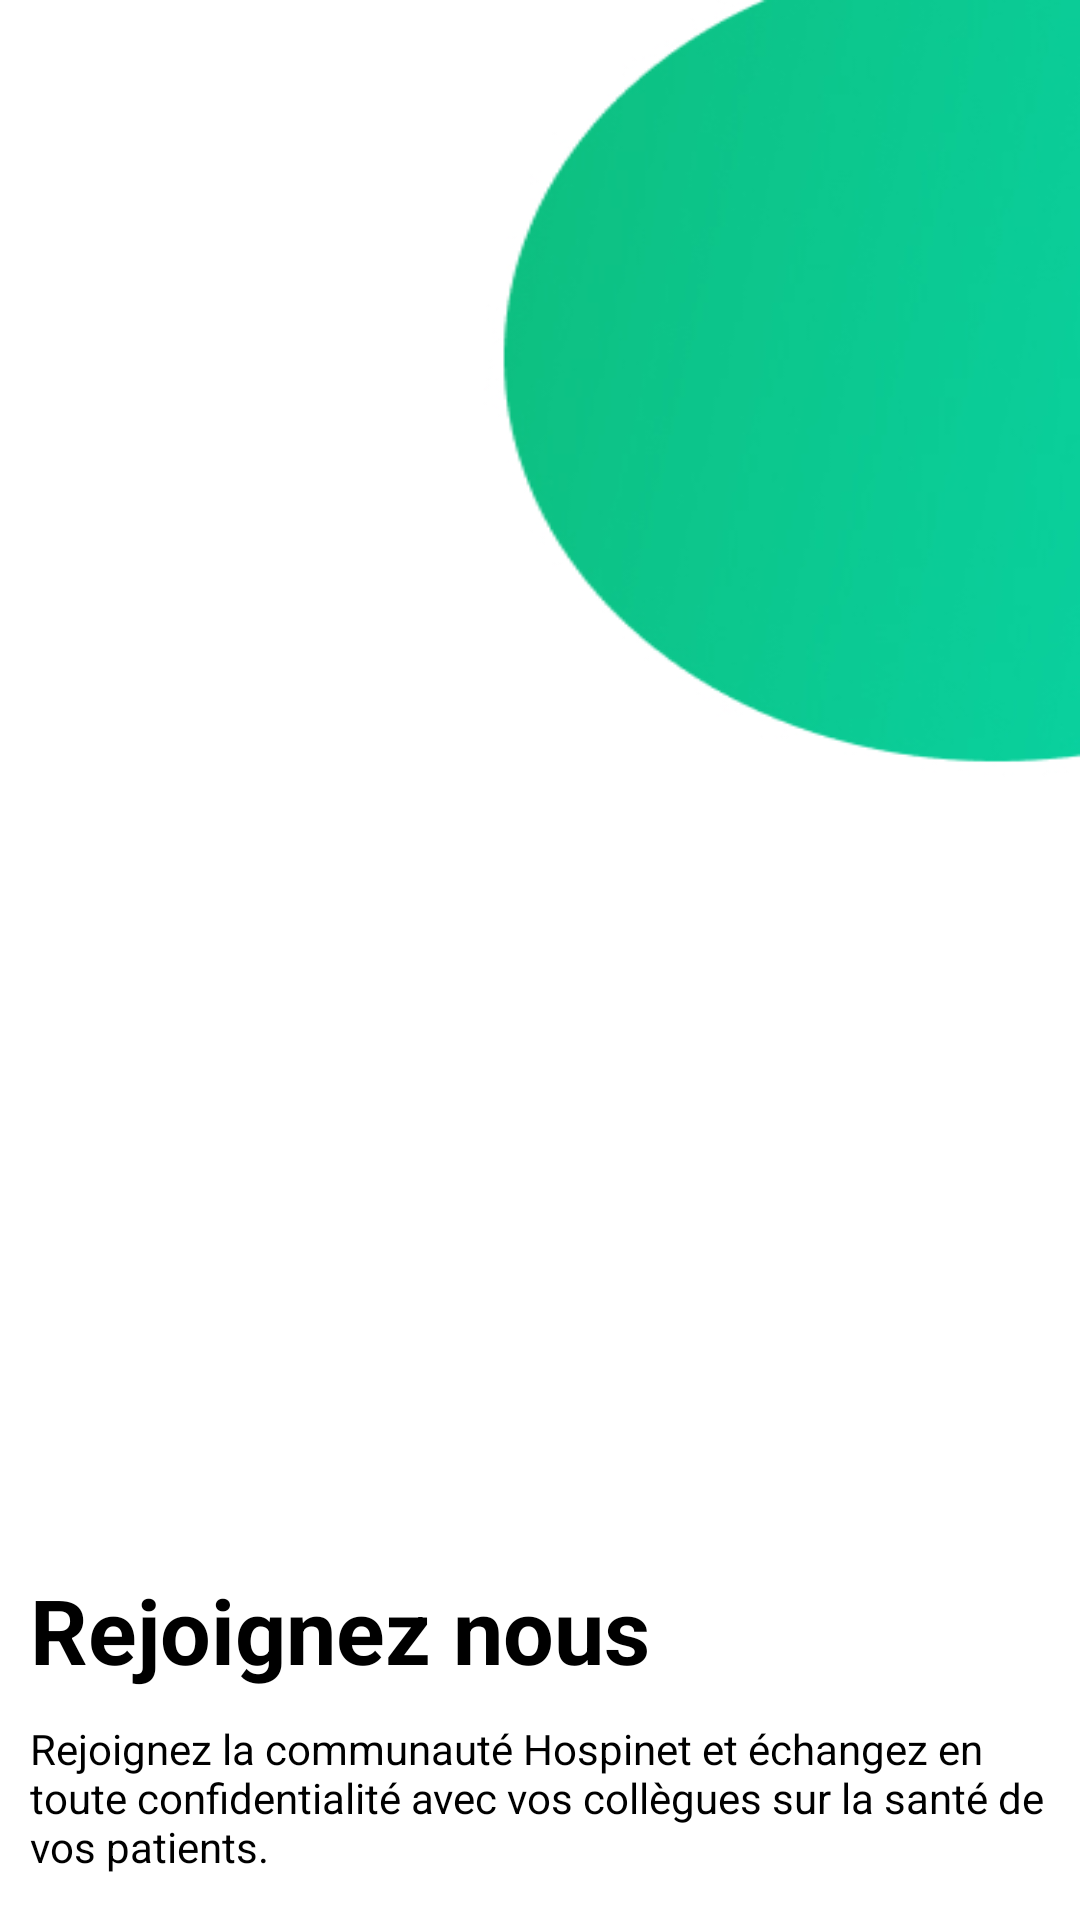

The Android layout XML behind this screen, and the referenced resources:
<!-- AndroidManifest.xml: application theme Theme.AppMedecinInfirmiers -->
<!-- res/layout/welcome_slide2.xml -->
<?xml version="1.0" encoding="utf-8"?>
<RelativeLayout xmlns:android="http://schemas.android.com/apk/res/android"
    android:layout_width="match_parent"
    android:id="@+id/welcome_slide1"
    android:layout_height="match_parent"
    android:orientation="vertical"
    android:background="@drawable/onboarding_screen_two">

    <ImageView
        android:layout_margin="10dp"
        android:layout_width="wrap_content"
        android:layout_height="wrap_content"
        android:adjustViewBounds="true"
        android:cropToPadding="true"
        android:layout_centerInParent="true"
        android:src="@drawable/doctor_patient" />

    <LinearLayout
        android:layout_width="match_parent"
        android:layout_height="wrap_content"
        android:orientation="vertical"
        android:layout_alignParentBottom="true">

        <TextView
            style="@style/onBoardingHeaderText"
            android:text="@string/onboarding_welcome_2" />

        <TextView
            style="@style/onBoardingContentText"
            android:text="@string/onboardingSpinWinContent"/>

    </LinearLayout>

</RelativeLayout>
<!-- resources referenced by this layout -->
<resources>
  <!-- drawable onboarding_screen_two: jpg bitmap (drawable, 21503 bytes) -->
  <string name="onboardingSpinWinContent">Rejoignez la communauté Hospinet et échangez en toute confidentialité avec vos collègues sur la santé de vos patients. </string>
  <string name="onboarding_welcome_2">Rejoignez nous</string>
  <style name="onBoardingContentText" parent="viewParent">
          <item name="android:textSize">@dimen/onboardingContentSize</item>
          <item name="android:textColor">@color/blackTextColor</item>
          <item name="android:layout_marginBottom">15dp</item>
          <item name="android:layout_marginLeft">10dp</item>
          <item name="android:layout_marginRight">10dp</item>
      </style>
  <style name="onBoardingHeaderText" parent="viewParent">
          <item name="android:textSize">@dimen/onboardingHeaderSize</item>
          <item name="android:textColor">@color/blackTextColor</item>
          <item name="android:textStyle">bold</item>
          <item name="android:layout_marginBottom">10dp</item>
          <item name="android:layout_marginLeft">10dp</item>
          <item name="android:layout_marginRight">10dp</item>
      </style>
  <style name="Theme.AppMedecinInfirmiers" parent="Theme.MaterialComponents.DayNight.DarkActionBar">
          
          <item name="colorPrimary">@color/purple_500</item>
          <item name="colorPrimaryVariant">@color/purple_700</item>
          <item name="colorOnPrimary">@color/white</item>
          
          <item name="colorSecondary">@color/teal_200</item>
          <item name="colorSecondaryVariant">@color/teal_700</item>
          <item name="colorOnSecondary">@color/black</item>
          
          <item name="android:statusBarColor">@color/vert</item>
          
  
  
  
  
      </style>
  <style name="viewParent">
          <item name="android:layout_width">wrap_content</item>
          <item name="android:layout_height">wrap_content</item>
      </style>
  <dimen name="onboardingContentSize">14dp</dimen>
  <color name="blackTextColor">#000</color>
  <dimen name="onboardingHeaderSize">30dp</dimen>
  <color name="purple_500">#FF6200EE</color>
  <color name="purple_700">#FF3700B3</color>
  <color name="white">#FFFFFFFF</color>
  <color name="teal_200">#FF03DAC5</color>
  <color name="teal_700">#FF018786</color>
  <color name="black">#FF000000</color>
  <color name="vert">#0EBE7E</color>
</resources>
